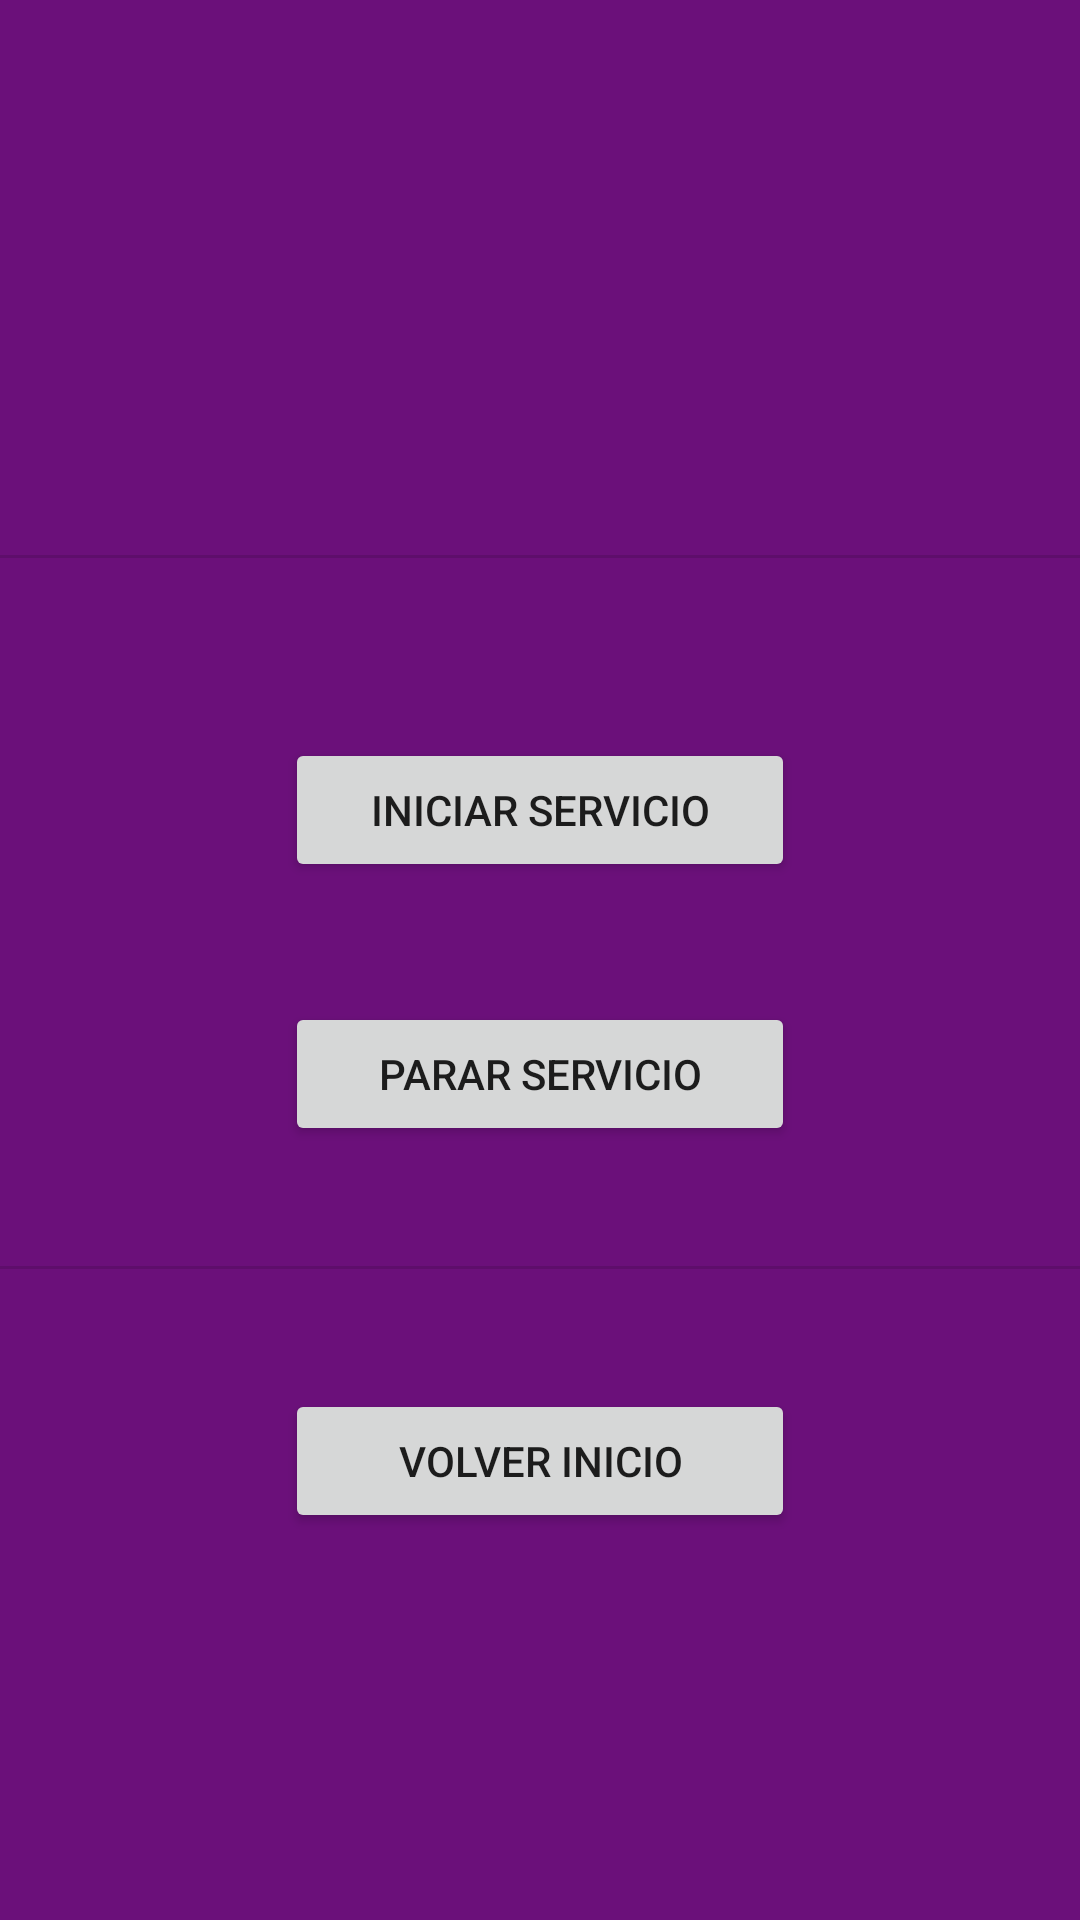

Android layout source for this screen:
<!-- AndroidManifest.xml: application theme Theme.PAC_DESARROLLO_08 -->
<!-- res/layout/servicios.xml -->
<?xml version="1.0" encoding="utf-8"?>

<androidx.constraintlayout.widget.ConstraintLayout xmlns:android="http://schemas.android.com/apk/res/android"
    xmlns:app="http://schemas.android.com/apk/res-auto"
    xmlns:tools="http://schemas.android.com/tools"
    android:layout_width="match_parent"
    android:layout_height="match_parent"
    android:background="@color/teal_700"
    android:orientation="vertical"
    tools:context=".Servicios">


    <ImageView
        android:id="@+id/imageView"
        android:layout_width="280dp"
        android:layout_height="120dp"
        android:layout_marginTop="35dp"
        app:layout_constraintEnd_toEndOf="parent"
        app:layout_constraintLeft_toLeftOf="parent"
        app:layout_constraintRight_toRightOf="parent"
        app:layout_constraintStart_toStartOf="parent"
        app:layout_constraintTop_toTopOf="parent"
        app:srcCompat="@drawable/service" />

    <View
        android:id="@+id/divider"
        android:layout_width="match_parent"
        android:layout_height="1dp"
        android:layout_marginTop="30dp"
        android:background="?android:attr/listDivider"
        app:layout_constraintEnd_toEndOf="parent"
        app:layout_constraintLeft_toLeftOf="parent"
        app:layout_constraintRight_toRightOf="parent"
        app:layout_constraintStart_toStartOf="parent"
        app:layout_constraintTop_toBottomOf="@id/imageView" />

    <Button
        android:id="@+id/buttonIniService"
        android:layout_width="170dp"
        android:layout_height="wrap_content"
        android:layout_marginTop="60dp"
        android:text="Iniciar Servicio"
        app:layout_constraintEnd_toEndOf="parent"
        app:layout_constraintLeft_toLeftOf="parent"
        app:layout_constraintRight_toRightOf="parent"
        app:layout_constraintStart_toStartOf="parent"
        app:layout_constraintTop_toBottomOf="@+id/divider" />
    <Button
        android:id="@+id/buttonStopService"
        android:layout_width="170dp"
        android:layout_height="wrap_content"
        android:layout_marginTop="40dp"
        android:text="Parar Servicio"
        app:layout_constraintEnd_toEndOf="parent"
        app:layout_constraintLeft_toLeftOf="parent"
        app:layout_constraintRight_toRightOf="parent"
        app:layout_constraintStart_toStartOf="parent"
        app:layout_constraintTop_toBottomOf="@+id/buttonIniService" />

    <View
        android:id="@+id/divider2"
        android:layout_width="match_parent"
        android:layout_height="1dp"
        android:layout_marginTop="40dp"
        android:background="?android:attr/listDivider"
        app:layout_constraintEnd_toEndOf="parent"
        app:layout_constraintLeft_toLeftOf="parent"
        app:layout_constraintRight_toRightOf="parent"
        app:layout_constraintStart_toStartOf="parent"
        app:layout_constraintTop_toBottomOf="@id/buttonStopService" />

    <Button
        android:id="@+id/buttonVolver1Desde3"
        android:layout_width="170dp"
        android:layout_height="wrap_content"
        android:layout_marginTop="40dp"
        android:text="Volver Inicio"
        app:layout_constraintEnd_toEndOf="parent"
        app:layout_constraintLeft_toLeftOf="parent"
        app:layout_constraintRight_toRightOf="parent"
        app:layout_constraintStart_toStartOf="parent"
        app:layout_constraintTop_toBottomOf="@+id/divider2" />

</androidx.constraintlayout.widget.ConstraintLayout>
<!-- resources referenced by this layout -->
<resources>
  <color name="teal_700">#6B107A</color>
  <style name="Theme.PAC_DESARROLLO_08" parent="Theme.MaterialComponents.DayNight.DarkActionBar">
          
          <item name="colorPrimary">@color/purple_200</item>
          <item name="colorPrimaryVariant">@color/purple_700</item>
          <item name="colorOnPrimary">@color/white</item>
          
          <item name="colorSecondary">@color/teal_200</item>
          <item name="colorSecondaryVariant">@color/teal_700</item>
          <item name="colorOnSecondary">@color/black</item>
          
          <item name="android:statusBarColor" tools:targetApi="l">?attr/colorPrimaryVariant</item>
          
      </style>
  <color name="purple_200">#6F5273</color>
  <color name="purple_700">#480ca8</color>
  <color name="white">#FFFFFFFF</color>
  <color name="teal_200">#4cc9f0</color>
  <color name="black">#FF000000</color>
</resources>
